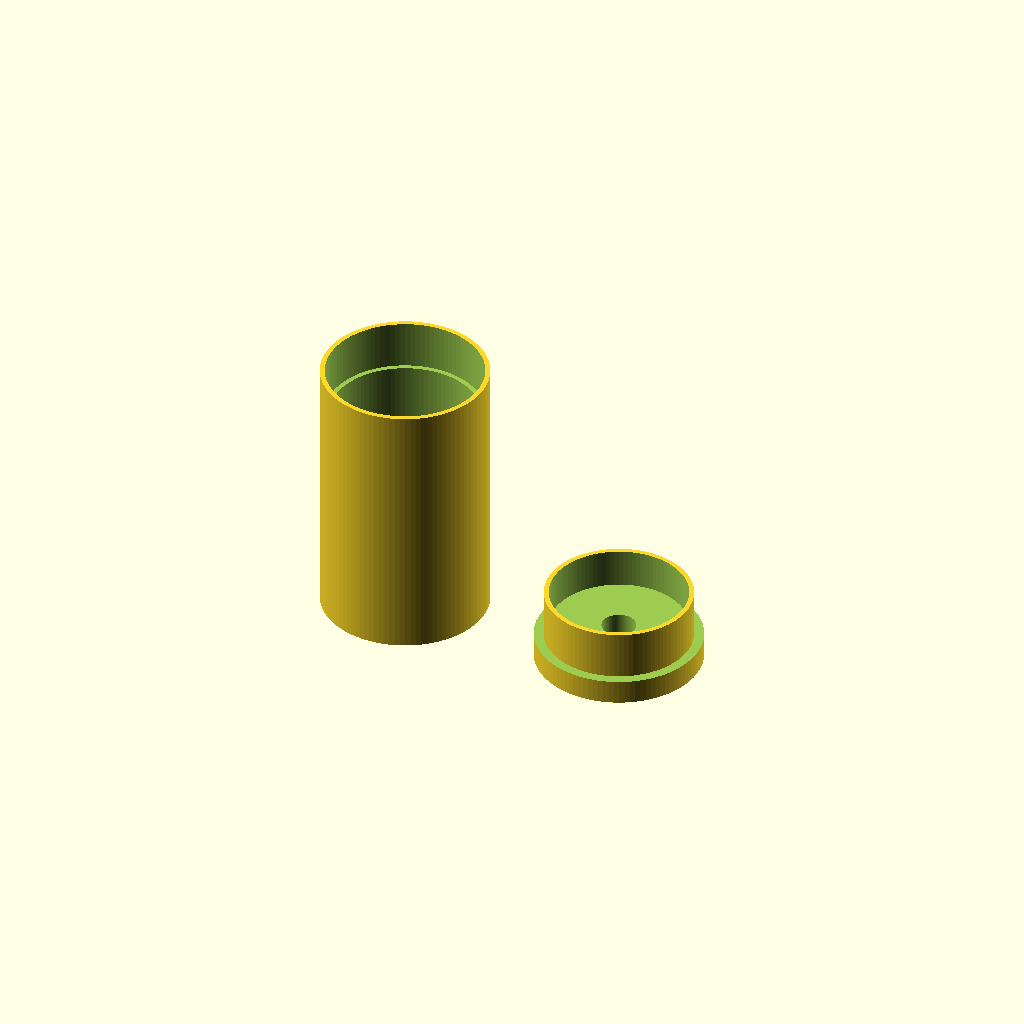
Cell 1: the model at its default parameters.
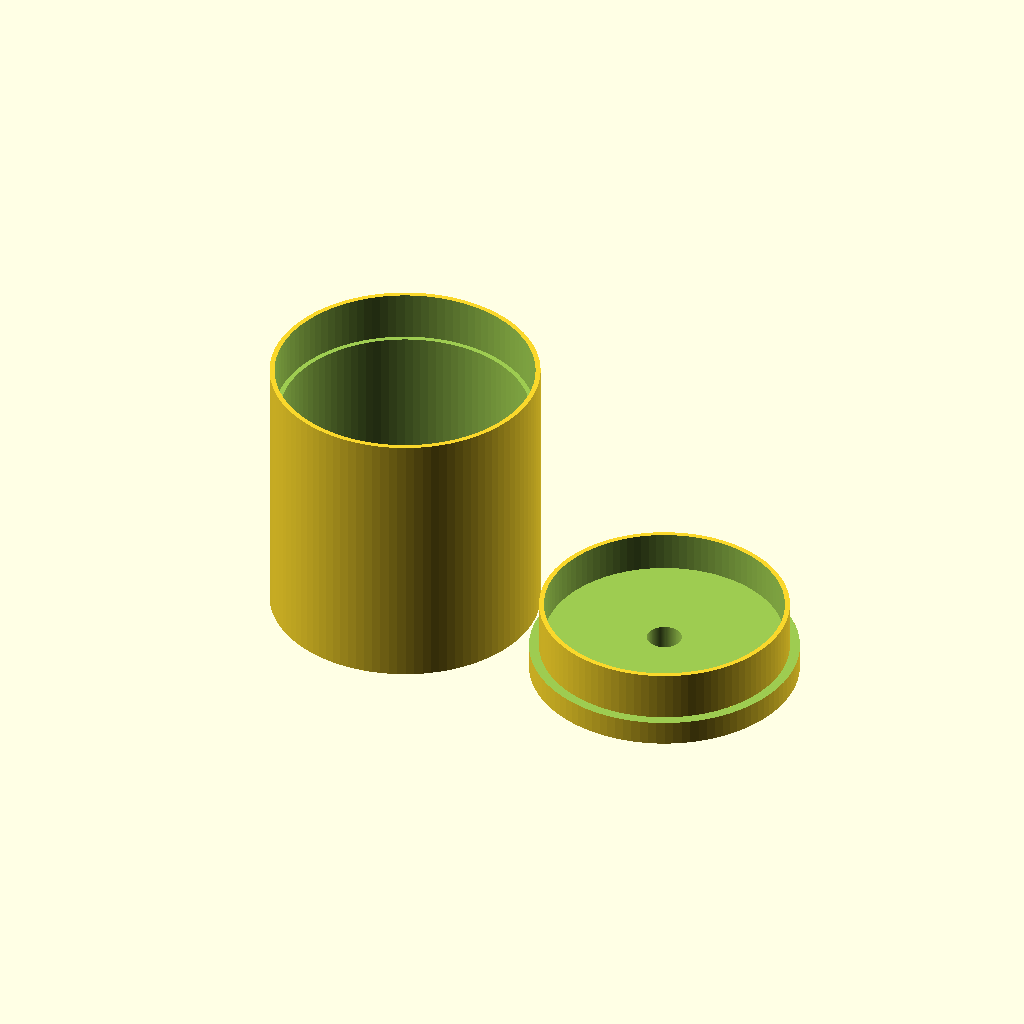
Cell 2: the same model with atomizerRadius = 20.
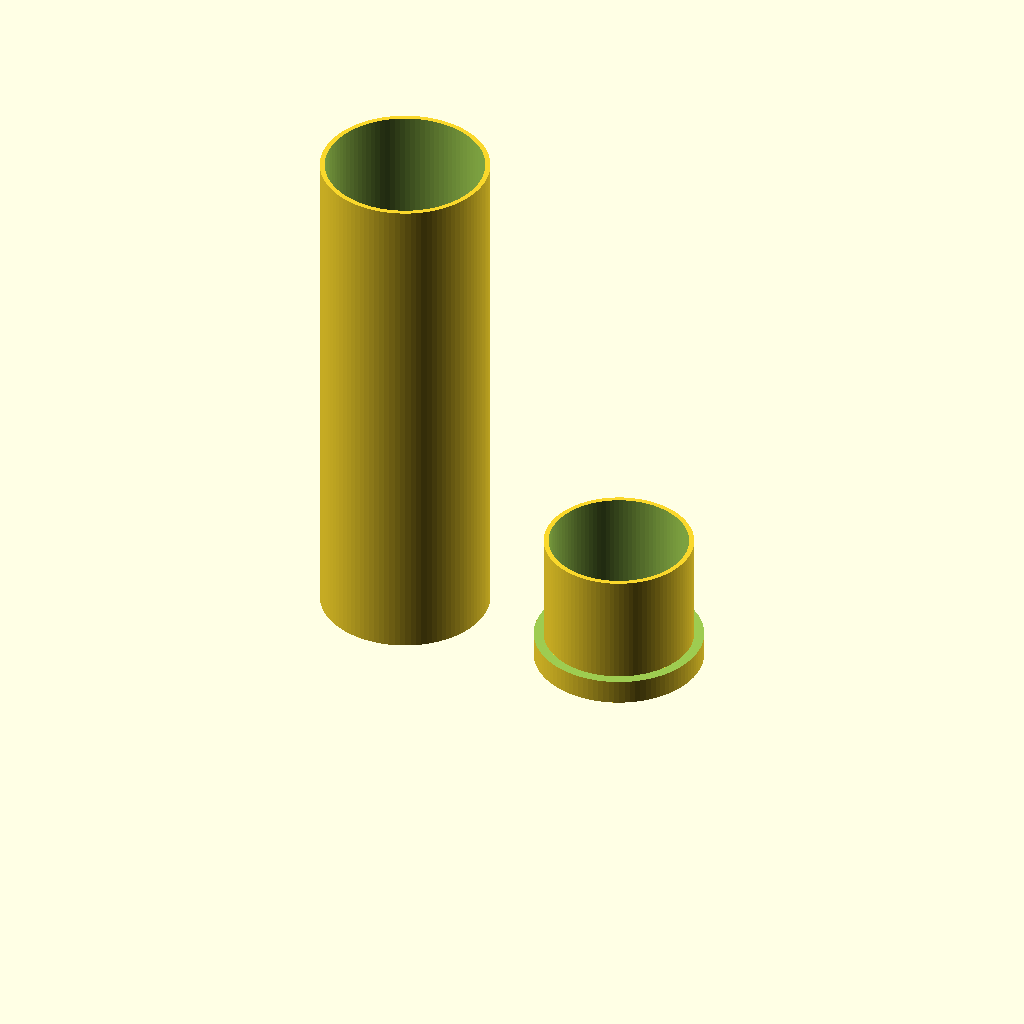
Cell 3: the same model with atomizerHeight = 100.
One fixed orthographic camera (rotation 55°, 0°, 25°; colour scheme Cornfield) for every cell.
The OpenSCAD source (scadFiles/1038029/1635380.scad):
///////////////////////////////////////////////

// Title:  Parametric Atomizer Case

// Author: Gotsanity

// Date:   9/26/15

///////////////////////////////////////////////

//                Params                     //

///////////////////////////////////////////////



// Radius of the Atomizer

atomizerRadius = 10;



// Height of the Atomizer

atomizerHeight = 50;



// Don't Edit these

atomizerDiameter = atomizerRadius*2;

caseRadius = atomizerRadius+7;

caseHeight = atomizerHeight+10;

baseHeight = caseHeight/4;

topHeight = caseHeight-5;

$fn = 100;



///////////////////////////////////////////////

//                Renders                    //

///////////////////////////////////////////////

translate([caseRadius+30, 0, 0]){

    base();

}

top();



///////////////////////////////////////////////

//                Modules                    //

///////////////////////////////////////////////



module base() {

    difference(){

        cylinder(baseHeight, caseRadius, caseRadius);

        translate([0,0,7]){

            cylinder(baseHeight-2, caseRadius-3, caseRadius-3); 

        }

        translate([0,0,5]){

            difference(){

                cylinder(baseHeight-4, caseRadius+1, caseRadius+1);

                cylinder(baseHeight-4, caseRadius-2, caseRadius-2);

            }

        }

        translate ([0,0,1]){

            postHole();

        }

    }

}



module top() {

    difference(){

        cylinder(topHeight, caseRadius, caseRadius);

        translate([0,0,5]){

            cylinder(topHeight, caseRadius-2, caseRadius-2);

        }

        translate([0,0,topHeight+5-baseHeight]){

            cylinder(baseHeight-4, caseRadius-1, caseRadius-1);

        }

    }

}





module postHole() {

    cylinder(7,3.5,3.5);

}
Customizer parameters (derived from the source; name, type, default, range or options):
atomizerRadius: number, default 10
atomizerHeight: number, default 50
